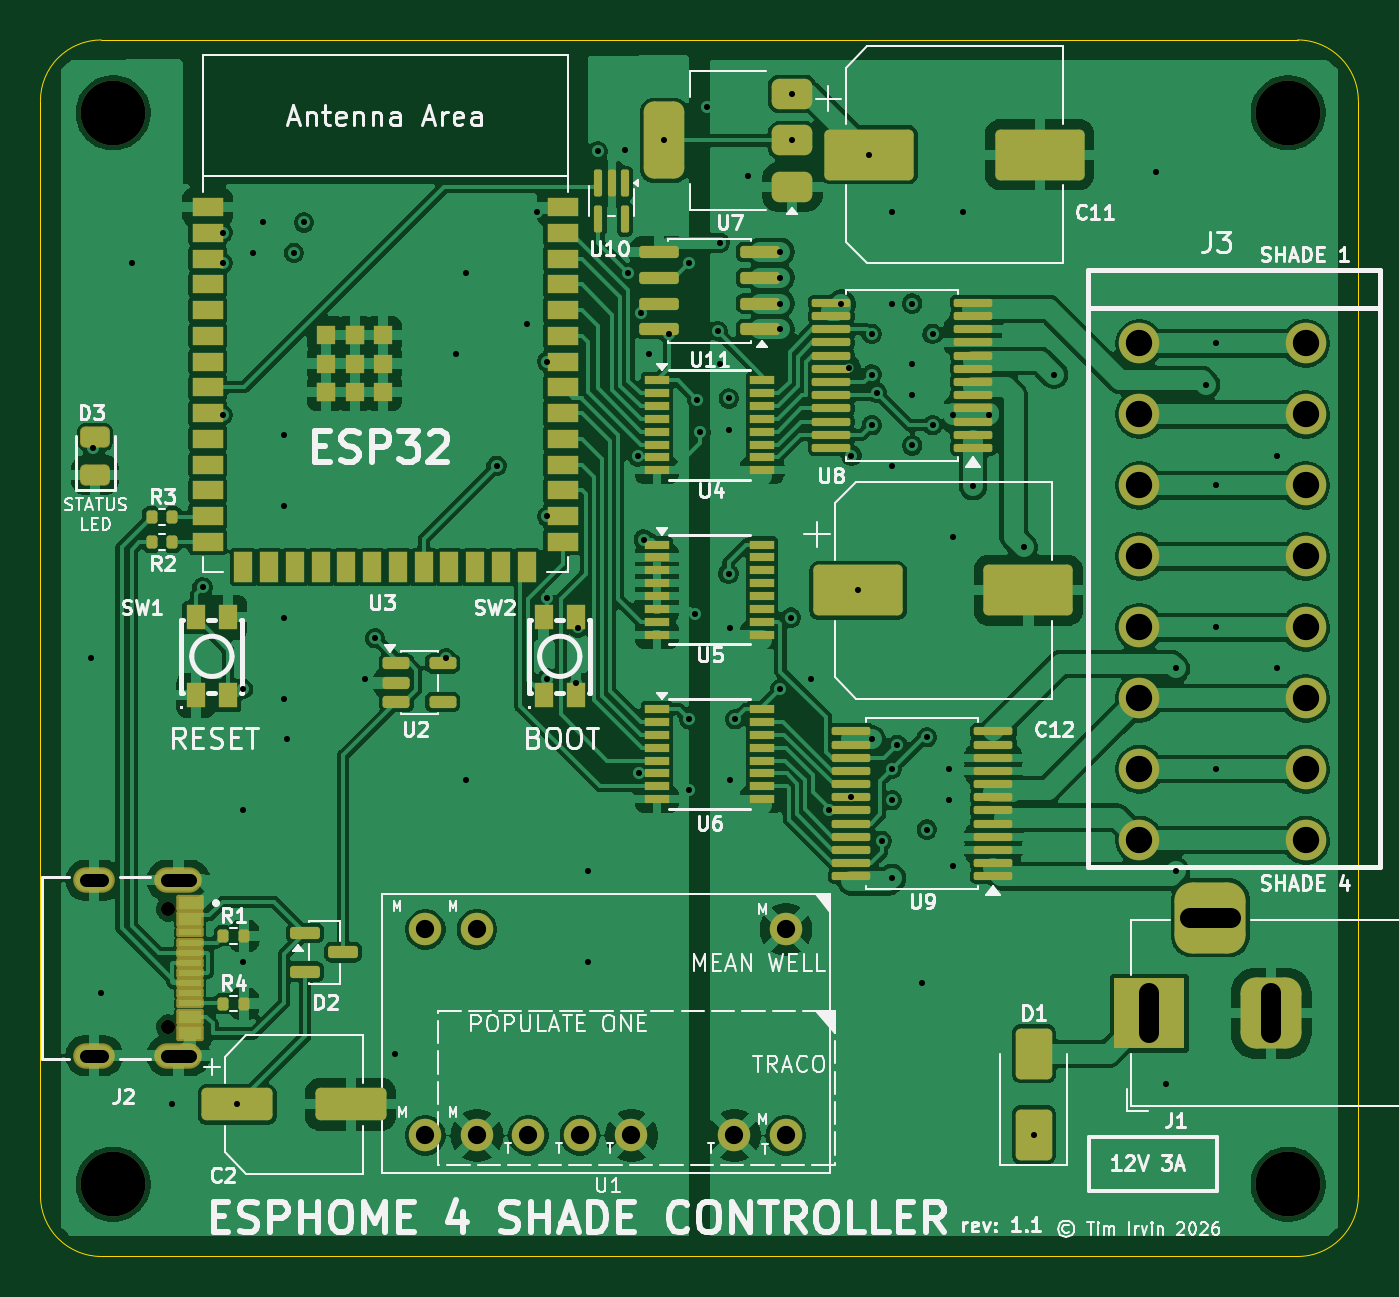
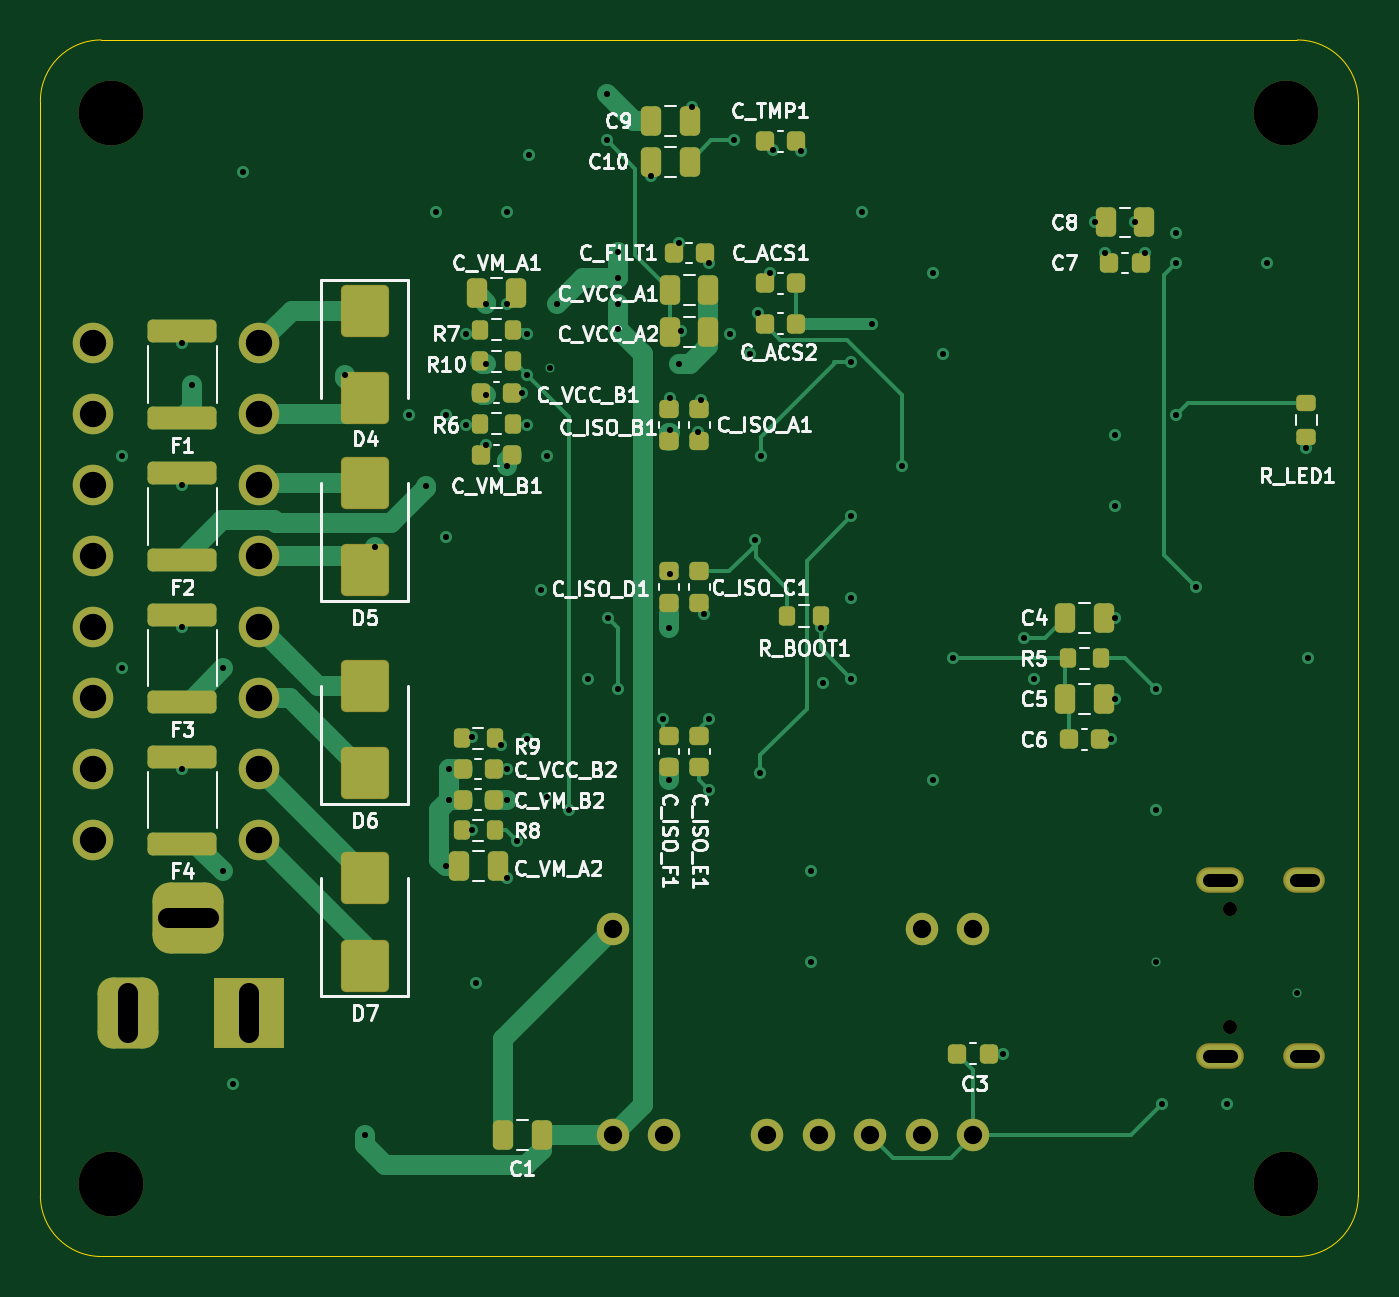
Circuit board: 10 layer files. Board 65.0 x 60.0 mm.
- bottom_copper: barn-blinds-controller-B_Cu.gbl (24347 bytes)
- bottom_mask: barn-blinds-controller-B_Mask.gbs (7133 bytes)
- paste: barn-blinds-controller-B_Paste.gbp (5595 bytes)
- bottom_silk: barn-blinds-controller-B_Silkscreen.gbo (97404 bytes)
- outline: barn-blinds-controller-Edge_Cuts.gm1 (1037 bytes)
- top_copper: barn-blinds-controller-F_Cu.gtl (257608 bytes)
- top_mask: barn-blinds-controller-F_Mask.gts (10024 bytes)
- paste: barn-blinds-controller-F_Paste.gtp (8339 bytes)
- top_silk: barn-blinds-controller-F_Silkscreen.gto (103507 bytes)
- drill: barn-blinds-controller.drl (3263 bytes)

=== bottom_copper: barn-blinds-controller-B_Cu.gbl (24347 bytes, source omitted) ===
=== bottom_mask: barn-blinds-controller-B_Mask.gbs (7133 bytes, source omitted) ===
=== paste: barn-blinds-controller-B_Paste.gbp ===
%TF.GenerationSoftware,KiCad,Pcbnew,9.0.8-9.0.8~ubuntu24.04.1*%
%TF.CreationDate,2026-04-28T13:52:03-07:00*%
%TF.ProjectId,barn-blinds-controller,6261726e-2d62-46c6-996e-64732d636f6e,rev?*%
%TF.SameCoordinates,Original*%
%TF.FileFunction,Paste,Bot*%
%TF.FilePolarity,Positive*%
%FSLAX46Y46*%
G04 Gerber Fmt 4.6, Leading zero omitted, Abs format (unit mm)*
G04 Created by KiCad (PCBNEW 9.0.8-9.0.8~ubuntu24.04.1) date 2026-04-28 13:52:03*
%MOMM*%
%LPD*%
G01*
G04 APERTURE LIST*
G04 Aperture macros list*
%AMRoundRect*
0 Rectangle with rounded corners*
0 $1 Rounding radius*
0 $2 $3 $4 $5 $6 $7 $8 $9 X,Y pos of 4 corners*
0 Add a 4 corners polygon primitive as box body*
4,1,4,$2,$3,$4,$5,$6,$7,$8,$9,$2,$3,0*
0 Add four circle primitives for the rounded corners*
1,1,$1+$1,$2,$3*
1,1,$1+$1,$4,$5*
1,1,$1+$1,$6,$7*
1,1,$1+$1,$8,$9*
0 Add four rect primitives between the rounded corners*
20,1,$1+$1,$2,$3,$4,$5,0*
20,1,$1+$1,$4,$5,$6,$7,0*
20,1,$1+$1,$6,$7,$8,$9,0*
20,1,$1+$1,$8,$9,$2,$3,0*%
G04 Aperture macros list end*
%ADD10RoundRect,0.250000X-0.250000X-0.475000X0.250000X-0.475000X0.250000X0.475000X-0.250000X0.475000X0*%
%ADD11RoundRect,0.225000X0.225000X0.250000X-0.225000X0.250000X-0.225000X-0.250000X0.225000X-0.250000X0*%
%ADD12RoundRect,0.225000X-0.250000X0.225000X-0.250000X-0.225000X0.250000X-0.225000X0.250000X0.225000X0*%
%ADD13RoundRect,0.250000X1.450000X-0.312500X1.450000X0.312500X-1.450000X0.312500X-1.450000X-0.312500X0*%
%ADD14RoundRect,0.225000X-0.225000X-0.250000X0.225000X-0.250000X0.225000X0.250000X-0.225000X0.250000X0*%
%ADD15RoundRect,0.225000X0.250000X-0.225000X0.250000X0.225000X-0.250000X0.225000X-0.250000X-0.225000X0*%
%ADD16RoundRect,0.250000X0.250000X0.475000X-0.250000X0.475000X-0.250000X-0.475000X0.250000X-0.475000X0*%
%ADD17RoundRect,0.200000X0.200000X0.275000X-0.200000X0.275000X-0.200000X-0.275000X0.200000X-0.275000X0*%
%ADD18RoundRect,0.250000X0.900000X-1.000000X0.900000X1.000000X-0.900000X1.000000X-0.900000X-1.000000X0*%
%ADD19RoundRect,0.250000X-0.900000X1.000000X-0.900000X-1.000000X0.900000X-1.000000X0.900000X1.000000X0*%
%ADD20RoundRect,0.200000X-0.200000X-0.275000X0.200000X-0.275000X0.200000X0.275000X-0.200000X0.275000X0*%
%ADD21RoundRect,0.250000X-1.450000X0.312500X-1.450000X-0.312500X1.450000X-0.312500X1.450000X0.312500X0*%
%ADD22RoundRect,0.200000X0.275000X-0.200000X0.275000X0.200000X-0.275000X0.200000X-0.275000X-0.200000X0*%
G04 APERTURE END LIST*
D10*
%TO.C,C_VM_A2*%
X119454639Y-89750144D03*
X121354639Y-89750144D03*
%TD*%
D11*
%TO.C,C_VM_B1*%
X120275000Y-69482060D03*
X118725000Y-69482060D03*
%TD*%
D12*
%TO.C,C_ISO_D1*%
X111000000Y-75203750D03*
X111000000Y-76753750D03*
%TD*%
D11*
%TO.C,C7*%
X89275000Y-60000000D03*
X87725000Y-60000000D03*
%TD*%
D13*
%TO.C,F2*%
X135000000Y-74637500D03*
X135000000Y-70362500D03*
%TD*%
D14*
%TO.C,C_TMP1*%
X104725000Y-54000000D03*
X106275000Y-54000000D03*
%TD*%
D15*
%TO.C,C_ISO_E1*%
X109500000Y-84865000D03*
X109500000Y-83315000D03*
%TD*%
D13*
%TO.C,F4*%
X135000000Y-88637500D03*
X135000000Y-84362500D03*
%TD*%
D16*
%TO.C,C9*%
X111875345Y-53000000D03*
X109975345Y-53000000D03*
%TD*%
%TO.C,C4*%
X91450000Y-77500000D03*
X89550000Y-77500000D03*
%TD*%
D10*
%TO.C,C1*%
X117283198Y-103000000D03*
X119183198Y-103000000D03*
%TD*%
D14*
%TO.C,C_FILT1*%
X109225000Y-59500000D03*
X110775000Y-59500000D03*
%TD*%
D11*
%TO.C,C6*%
X91275000Y-83500000D03*
X89725000Y-83500000D03*
%TD*%
D17*
%TO.C,R6*%
X120325000Y-67935648D03*
X118675000Y-67935648D03*
%TD*%
%TO.C,R5*%
X91325000Y-79500000D03*
X89675000Y-79500000D03*
%TD*%
D16*
%TO.C,C_VM_A1*%
X120450000Y-61500000D03*
X118550000Y-61500000D03*
%TD*%
D12*
%TO.C,C_ISO_B1*%
X111000000Y-67225000D03*
X111000000Y-68775000D03*
%TD*%
D18*
%TO.C,D6*%
X126000000Y-85150000D03*
X126000000Y-80850000D03*
%TD*%
D19*
%TO.C,D4*%
X126000000Y-62350000D03*
X126000000Y-66650000D03*
%TD*%
D14*
%TO.C,C_VM_B2*%
X119629639Y-86469541D03*
X121179639Y-86469541D03*
%TD*%
D15*
%TO.C,C_ISO_C1*%
X109500000Y-76753750D03*
X109500000Y-75203750D03*
%TD*%
D20*
%TO.C,R7*%
X118675000Y-63296412D03*
X120325000Y-63296412D03*
%TD*%
D16*
%TO.C,C8*%
X89450000Y-58000000D03*
X87550000Y-58000000D03*
%TD*%
D10*
%TO.C,C10*%
X109975345Y-55000000D03*
X111875345Y-55000000D03*
%TD*%
D18*
%TO.C,D7*%
X126000000Y-94650000D03*
X126000000Y-90350000D03*
%TD*%
D15*
%TO.C,C_ISO_A1*%
X109500000Y-68775000D03*
X109500000Y-67225000D03*
%TD*%
D16*
%TO.C,C5*%
X91450000Y-81500000D03*
X89550000Y-81500000D03*
%TD*%
D20*
%TO.C,R_BOOT1*%
X103511782Y-77409507D03*
X105161782Y-77409507D03*
%TD*%
D18*
%TO.C,D5*%
X126000000Y-75150000D03*
X126000000Y-70850000D03*
%TD*%
D21*
%TO.C,F3*%
X135000000Y-77362500D03*
X135000000Y-81637500D03*
%TD*%
D22*
%TO.C,R_LED1*%
X79571542Y-68562966D03*
X79571542Y-66912966D03*
%TD*%
D20*
%TO.C,R9*%
X119579639Y-83438938D03*
X121229639Y-83438938D03*
%TD*%
D11*
%TO.C,C_ACS1*%
X106275000Y-61000000D03*
X104725000Y-61000000D03*
%TD*%
D14*
%TO.C,C_VCC_B1*%
X118725000Y-66389236D03*
X120275000Y-66389236D03*
%TD*%
D11*
%TO.C,C_ACS2*%
X106275000Y-63000000D03*
X104725000Y-63000000D03*
%TD*%
D17*
%TO.C,R8*%
X121229639Y-87984843D03*
X119579639Y-87984843D03*
%TD*%
D20*
%TO.C,R10*%
X118675000Y-64842824D03*
X120325000Y-64842824D03*
%TD*%
D14*
%TO.C,C_VCC_B2*%
X119629639Y-84954240D03*
X121179639Y-84954240D03*
%TD*%
D11*
%TO.C,C3*%
X96775000Y-99000000D03*
X95225000Y-99000000D03*
%TD*%
D16*
%TO.C,C_VCC_A2*%
X110950000Y-63385732D03*
X109050000Y-63385732D03*
%TD*%
D13*
%TO.C,F1*%
X135000000Y-67637500D03*
X135000000Y-63362500D03*
%TD*%
D12*
%TO.C,C_ISO_F1*%
X111000000Y-83315000D03*
X111000000Y-84865000D03*
%TD*%
D16*
%TO.C,C_VCC_A1*%
X110950000Y-61317866D03*
X109050000Y-61317866D03*
%TD*%
M02*

=== bottom_silk: barn-blinds-controller-B_Silkscreen.gbo (97404 bytes, source omitted) ===
=== outline: barn-blinds-controller-Edge_Cuts.gm1 ===
%TF.GenerationSoftware,KiCad,Pcbnew,9.0.8-9.0.8~ubuntu24.04.1*%
%TF.CreationDate,2026-04-28T13:52:03-07:00*%
%TF.ProjectId,barn-blinds-controller,6261726e-2d62-46c6-996e-64732d636f6e,rev?*%
%TF.SameCoordinates,Original*%
%TF.FileFunction,Profile,NP*%
%FSLAX46Y46*%
G04 Gerber Fmt 4.6, Leading zero omitted, Abs format (unit mm)*
G04 Created by KiCad (PCBNEW 9.0.8-9.0.8~ubuntu24.04.1) date 2026-04-28 13:52:03*
%MOMM*%
%LPD*%
G01*
G04 APERTURE LIST*
%TA.AperFunction,Profile*%
%ADD10C,0.050000*%
%TD*%
G04 APERTURE END LIST*
D10*
X77000000Y-52000000D02*
G75*
G02*
X80000000Y-49000000I3000000J0D01*
G01*
X77000000Y-106000000D02*
X77000000Y-52000000D01*
X80000000Y-49000000D02*
X139000000Y-49000000D01*
X80000000Y-109000000D02*
G75*
G02*
X77000000Y-106000000I0J3000000D01*
G01*
X139000000Y-49000000D02*
G75*
G02*
X142000000Y-52000000I0J-3000000D01*
G01*
X139000000Y-109000000D02*
X80000000Y-109000000D01*
X142000000Y-52000000D02*
X142000000Y-106000000D01*
X142000000Y-106000000D02*
G75*
G02*
X139000000Y-109000000I-3000000J0D01*
G01*
M02*

=== top_copper: barn-blinds-controller-F_Cu.gtl (257608 bytes, source omitted) ===
=== top_mask: barn-blinds-controller-F_Mask.gts (10024 bytes, source omitted) ===
=== paste: barn-blinds-controller-F_Paste.gtp (8339 bytes, source omitted) ===
=== top_silk: barn-blinds-controller-F_Silkscreen.gto (103507 bytes, source omitted) ===
=== drill: barn-blinds-controller.drl ===
M48
; DRILL file {KiCad 9.0.8-9.0.8~ubuntu24.04.1} date 2026-04-28T13:52:06-0700
; FORMAT={-:-/ absolute / metric / decimal}
; #@! TF.CreationDate,2026-04-28T13:52:06-07:00
; #@! TF.GenerationSoftware,Kicad,Pcbnew,9.0.8-9.0.8~ubuntu24.04.1
; #@! TF.FileFunction,MixedPlating,1,4
FMAT,2
METRIC
; #@! TA.AperFunction,Plated,PTH,ViaDrill
T1C0.300
; #@! TA.AperFunction,Plated,PTH,ComponentDrill
T2C0.650
; #@! TA.AperFunction,Plated,PTH,ComponentDrill
T3C0.900
; #@! TA.AperFunction,Plated,PTH,ComponentDrill
T4C1.000
; #@! TA.AperFunction,Plated,PTH,ComponentDrill
T5C1.300
; #@! TA.AperFunction,NonPlated,NPTH,ComponentDrill
T6C0.700
; #@! TA.AperFunction,NonPlated,NPTH,ComponentDrill
T7C3.200
%
G90
G05
T1
X79.5Y-79.5
X79.583Y-69.134
X80.0Y-96.0
X81.5Y-60.0
X83.5Y-101.5
X85.0Y-76.0
X86.0Y-58.5
X86.0Y-60.0
X86.0Y-67.5
X86.7Y-101.5
X87.0Y-81.0
X87.0Y-87.0
X87.0Y-94.5
X87.5Y-59.5
X88.0Y-58.0
X89.0Y-68.5
X89.0Y-72.0
X89.0Y-77.5
X89.0Y-81.5
X89.175Y-83.5
X89.5Y-59.5
X90.0Y-58.0
X93.0Y-80.5
X93.5Y-78.5
X94.5Y-99.0
X97.0Y-79.5
X97.5Y-64.5
X98.0Y-60.5
X98.0Y-85.5
X99.5Y-70.0
X101.0Y-63.0
X101.5Y-57.5
X102.0Y-64.86
X102.0Y-72.5
X102.0Y-76.5
X102.0Y-80.5
X103.41Y-80.71
X103.503Y-77.978
X104.0Y-90.0
X104.0Y-94.5
X104.5Y-54.5
X105.851Y-54.424
X106.0Y-60.5
X106.472Y-69.539
X106.5Y-85.14
X106.601Y-62.477
X106.751Y-73.639
X107.0Y-64.5
X107.775Y-53.957
X108.0Y-63.5
X109.0Y-60.0
X109.0Y-82.5
X109.0Y-86.0
X109.284Y-77.297
X109.403Y-66.759
X109.554Y-68.347
X109.859Y-52.329
X110.395Y-63.356
X110.5Y-59.0
X110.5Y-65.0
X110.938Y-75.32
X110.955Y-66.679
X110.955Y-68.229
X111.0Y-78.0
X111.0Y-85.5
X111.27Y-82.5
X111.909Y-55.72
X113.5Y-59.46
X113.5Y-60.73
X113.5Y-62.0
X113.5Y-63.27
X113.5Y-81.0
X114.015Y-77.491
X114.075Y-51.657
X114.075Y-53.957
X115.0Y-80.5
X115.905Y-87.0
X116.5Y-62.0
X116.875Y-65.199
X117.0Y-69.5
X117.0Y-86.35
X117.33Y-76.144
X117.879Y-54.658
X118.0Y-63.5
X118.0Y-65.5
X118.0Y-68.0
X118.0Y-83.5
X118.246Y-66.393
X118.5Y-88.5
X119.0Y-57.5
X119.0Y-62.0
X119.0Y-70.0
X119.0Y-84.954
X119.0Y-86.5
X119.0Y-90.327
X119.259Y-83.759
X120.0Y-62.0
X120.0Y-65.0
X120.0Y-66.5
X120.0Y-69.0
X120.5Y-95.5
X120.723Y-83.395
X120.723Y-87.941
X121.0Y-63.5
X121.0Y-68.0
X121.825Y-84.954
X121.825Y-86.47
X122.0Y-67.5
X122.0Y-73.5
X122.0Y-89.75
X122.5Y-57.5
X123.0Y-71.0
X123.8Y-67.5
X125.5Y-74.0
X126.0Y-103.0
X127.0Y-65.5
X132.0Y-55.5
X132.5Y-100.5
X133.0Y-80.0
X133.0Y-90.0
X134.5Y-66.0
X135.0Y-63.969
X135.0Y-70.969
X135.0Y-77.969
X135.0Y-84.969
X138.0Y-69.5
X138.0Y-80.0
T3
X95.99Y-92.87
X95.99Y-103.03
X98.53Y-92.87
X98.53Y-103.03
X101.07Y-103.03
X103.61Y-103.03
X106.15Y-103.03
X111.23Y-103.03
X113.77Y-92.87
X113.77Y-103.03
T5
X131.203Y-63.969
X131.203Y-67.469
X131.203Y-70.969
X131.203Y-74.469
X131.203Y-77.969
X131.203Y-81.469
X131.203Y-84.969
X131.203Y-88.469
X139.403Y-63.969
X139.403Y-67.469
X139.403Y-70.969
X139.403Y-74.469
X139.403Y-77.969
X139.403Y-81.469
X139.403Y-84.969
X139.403Y-88.469
T6
X83.309Y-91.88
X83.309Y-97.66
T7
X80.586Y-52.597
X80.586Y-105.433
X138.532Y-52.597
X138.532Y-105.433
T2
X80.059Y-90.45G85X79.259Y-90.45
G05
X80.059Y-99.09G85X79.259Y-99.09
G05
X84.359Y-90.45G85X83.259Y-90.45
G05
X84.359Y-99.09G85X83.259Y-99.09
G05
T4
X131.697Y-98.0G85X131.697Y-96.0
G05
X135.697Y-92.3G85X133.697Y-92.3
G05
X137.697Y-98.0G85X137.697Y-96.0
G05
M30
